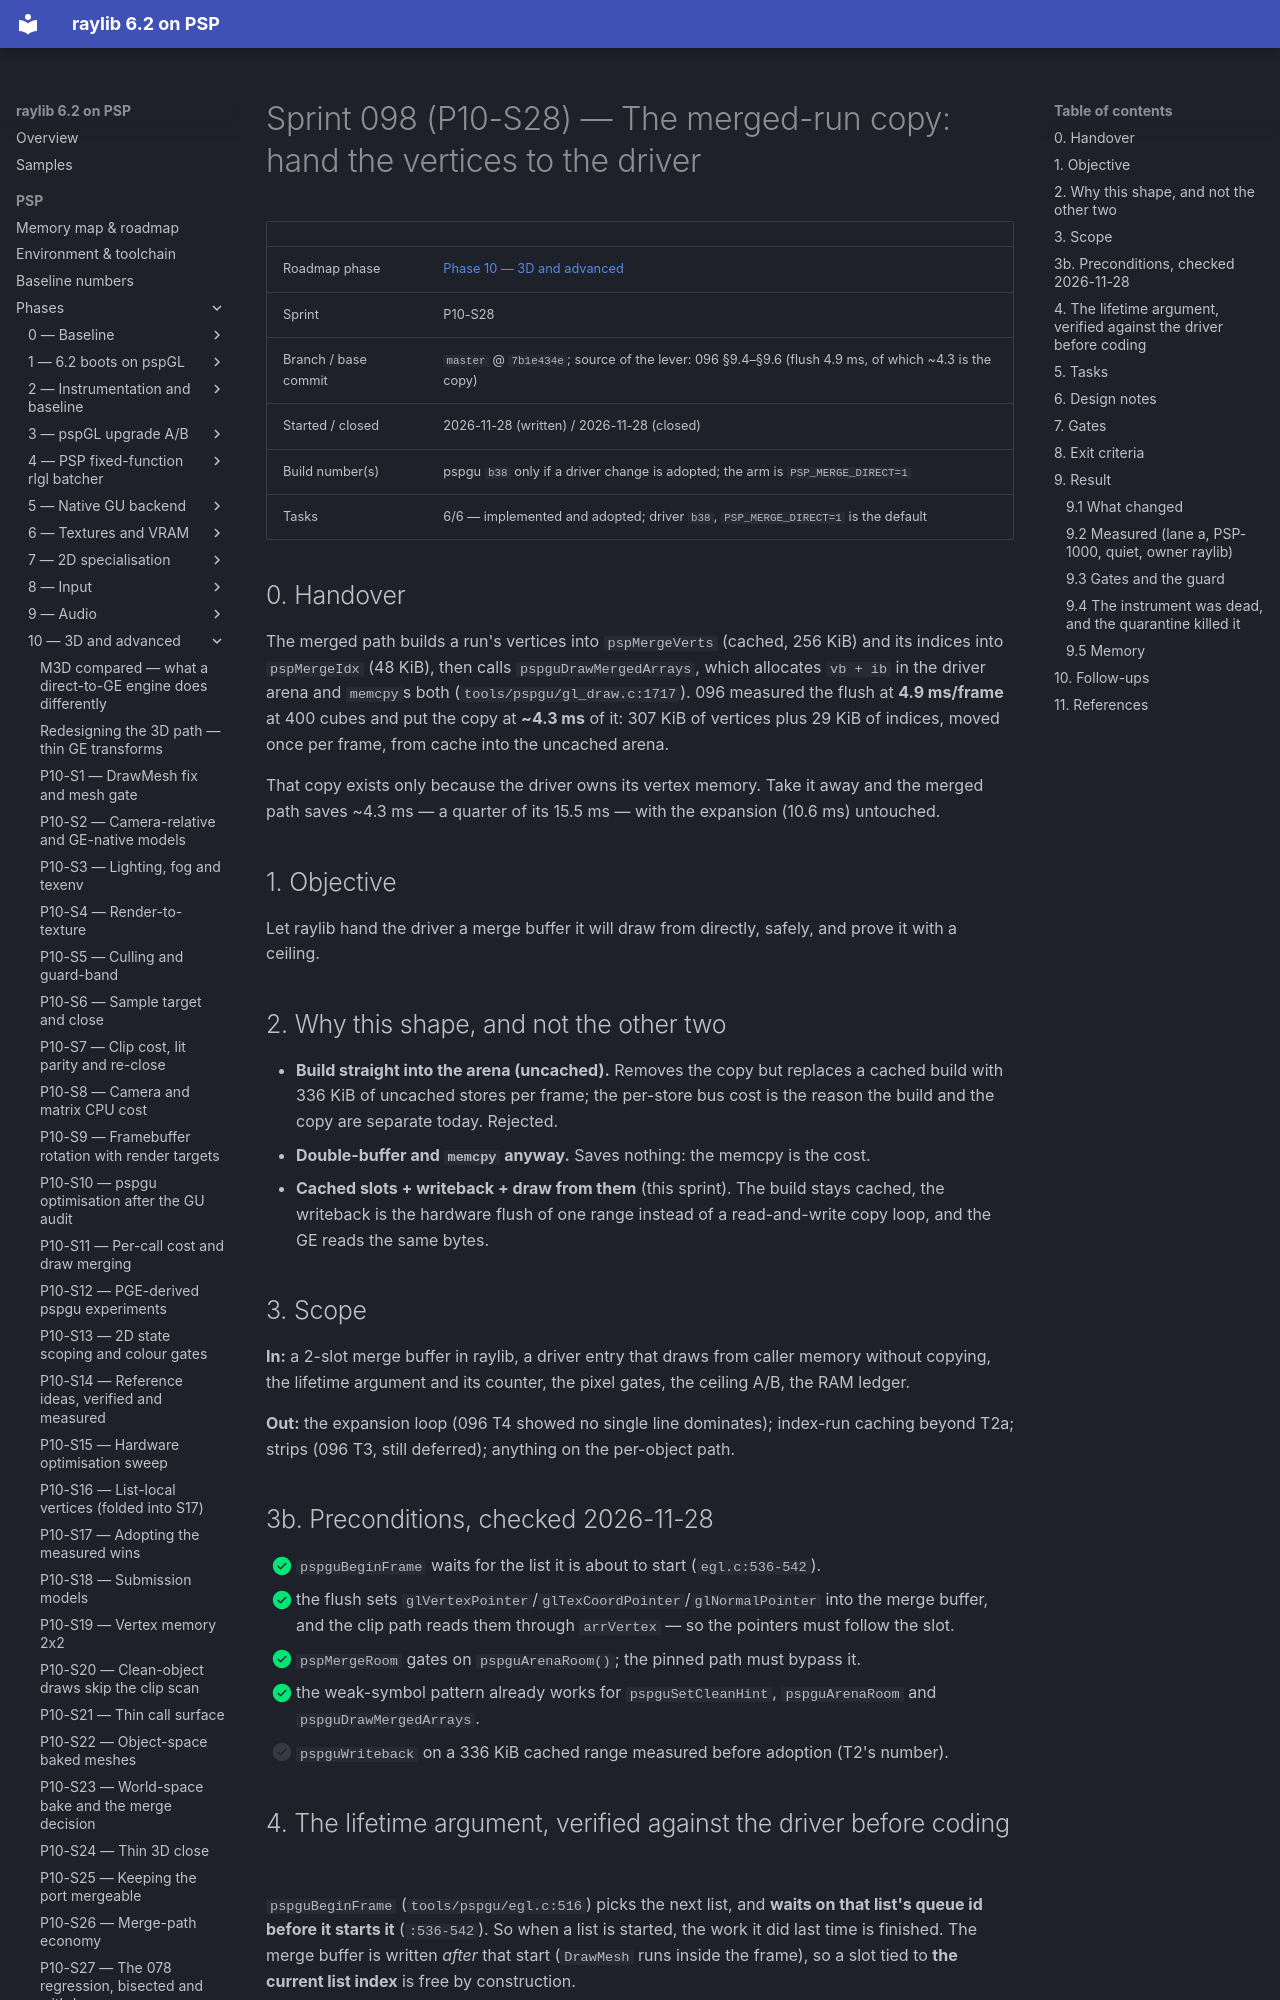

repository: nikmes/raylib · page: psp/sprints/098-phase10-merged-copy-removal/index.html · generator: mkdocs

# Sprint 098 (P10-S28) — The merged-run copy: hand the vertices to the driver

| | |
|---|---|
| Roadmap phase | [Phase 10 — 3D and advanced](../phases/10-3d-advanced/index.md) |
| Sprint | P10-S28 |
| Branch / base commit | `master` @ `7b1e434e`; source of the lever: 096 §9.4–§9.6 (flush 4.9 ms, of which ~4.3 is the copy) |
| Started / closed | 2026-11-28 (written) / 2026-11-28 (closed) |
| Build number(s) | pspgu `b38` only if a driver change is adopted; the arm is `PSP_MERGE_DIRECT=1` |
| Tasks | 6/6 — implemented and adopted; driver `b38`, `PSP_MERGE_DIRECT=1` is the default |

## 0. Handover

The merged path builds a run's vertices into `pspMergeVerts` (cached, 256 KiB) and its indices into `pspMergeIdx`
(48 KiB), then calls `pspguDrawMergedArrays`, which allocates `vb + ib` in the driver arena and `memcpy`s both
(`tools/pspgu/gl_draw.c:1717`). 096 measured the flush at **4.9 ms/frame** at 400 cubes and put
the copy at **~4.3 ms** of it: 307 KiB of vertices plus 29 KiB of indices, moved once per frame, from cache into the
uncached arena.

That copy exists only because the driver owns its vertex memory. Take it away and the merged path saves ~4.3 ms — a
quarter of its 15.5 ms — with the expansion (10.6 ms) untouched.

## 1. Objective

Let raylib hand the driver a merge buffer it will draw from directly, safely, and prove it with a ceiling.

## 2. Why this shape, and not the other two

- **Build straight into the arena (uncached).** Removes the copy but replaces a cached build with 336 KiB of uncached
  stores per frame; the per-store bus cost is the reason the build and the copy are separate today. Rejected.
- **Double-buffer and `memcpy` anyway.** Saves nothing: the memcpy is the cost.
- **Cached slots + writeback + draw from them** (this sprint). The build stays cached, the writeback is the hardware
  flush of one range instead of a read-and-write copy loop, and the GE reads the same bytes.

## 3. Scope

**In:** a 2-slot merge buffer in raylib, a driver entry that draws from caller memory without copying, the lifetime
argument and its counter, the pixel gates, the ceiling A/B, the RAM ledger.

**Out:** the expansion loop (096 T4 showed no single line dominates); index-run caching beyond T2a; strips (096 T3,
still deferred); anything on the per-object path.

## 3b. Preconditions, checked 2026-11-28

- [x] `pspguBeginFrame` waits for the list it is about to start (`egl.c:536-542`).
- [x] the flush sets `glVertexPointer`/`glTexCoordPointer`/`glNormalPointer` into the merge buffer, and the clip path
  reads them through `arrVertex` — so the pointers must follow the slot.
- [x] `pspMergeRoom` gates on `pspguArenaRoom()`; the pinned path must bypass it.
- [x] the weak-symbol pattern already works for `pspguSetCleanHint`, `pspguArenaRoom` and `pspguDrawMergedArrays`.
- [ ] `pspguWriteback` on a 336 KiB cached range measured before adoption (T2's number).
